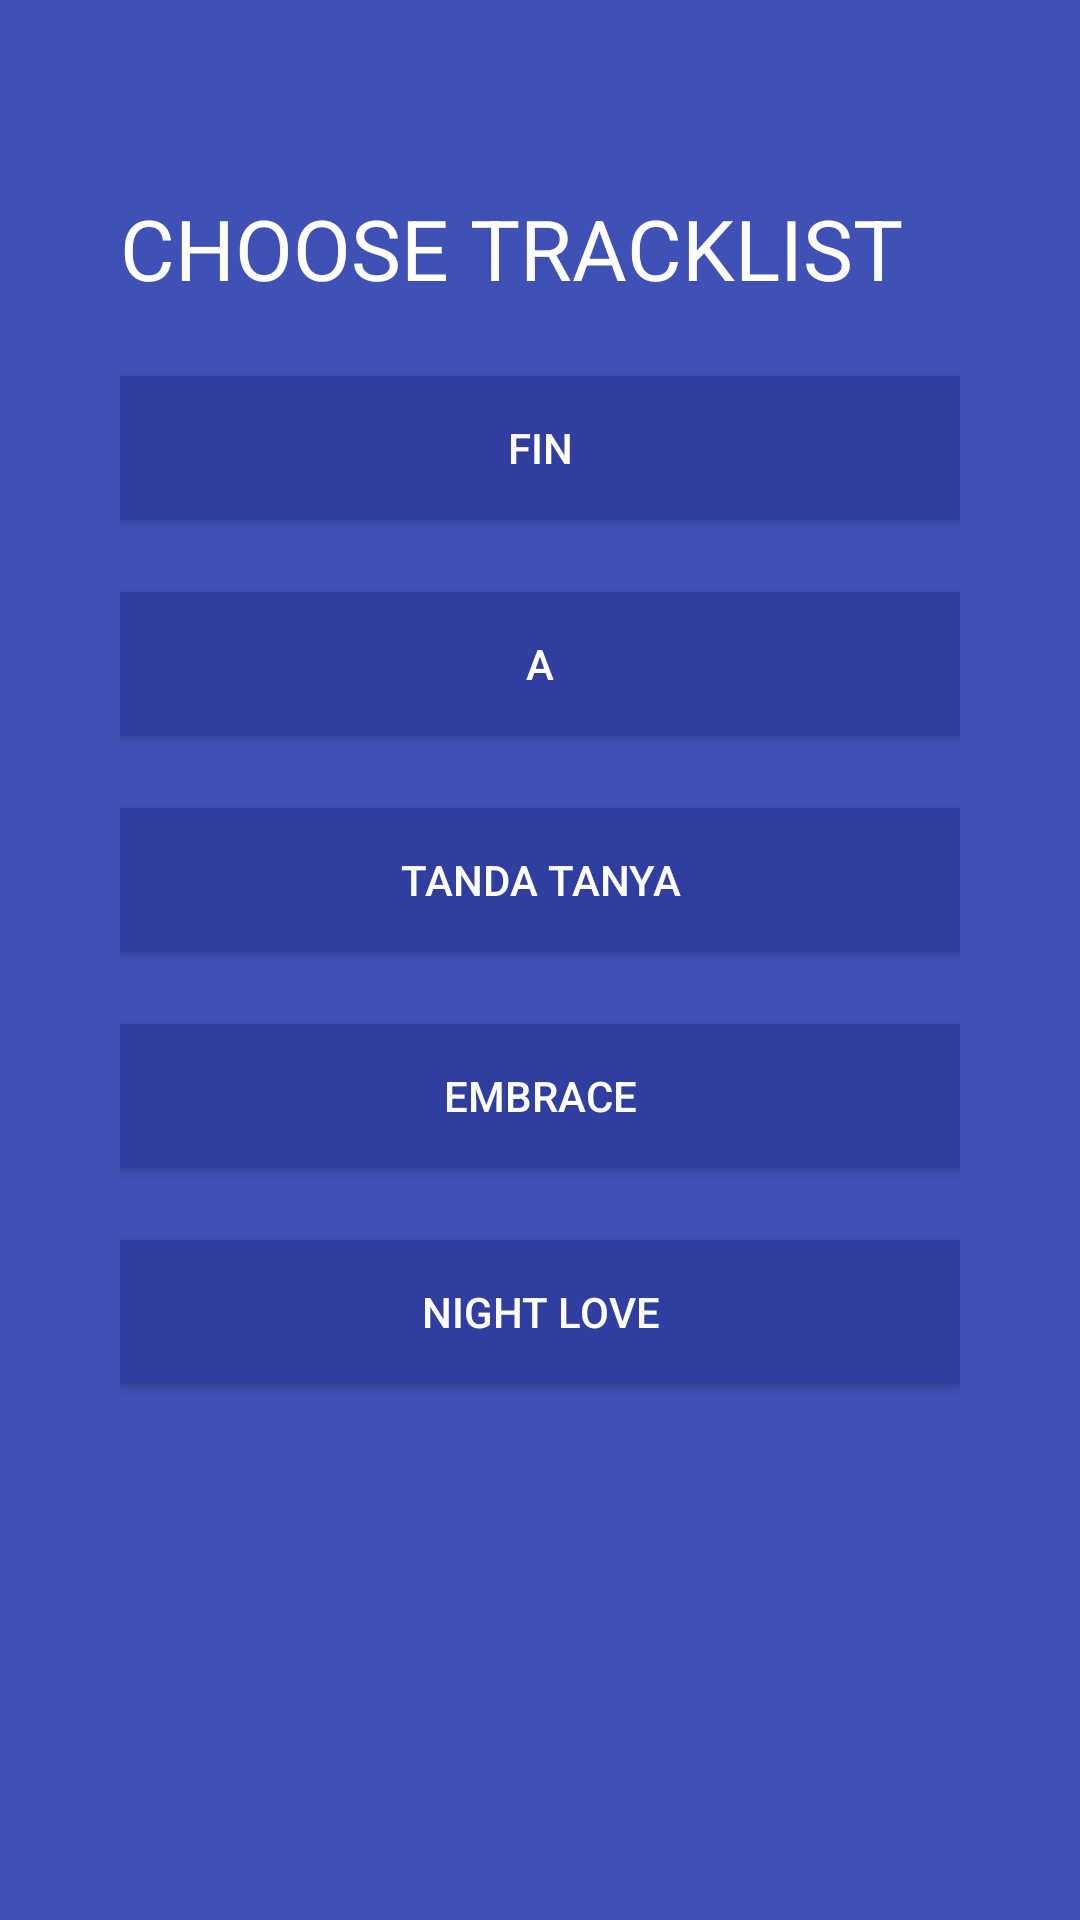

Write the Android layout XML for this screen, with the resource values it uses.
<!-- AndroidManifest.xml: activity theme Theme.AppCompat.Light.NoActionBar -->
<!-- res/layout/activity_songs.xml -->
<?xml version="1.0" encoding="utf-8"?>
<RelativeLayout xmlns:android="http://schemas.android.com/apk/res/android"
    xmlns:tools="http://schemas.android.com/tools"
    android:layout_width="match_parent"
    android:layout_height="match_parent"
    android:paddingBottom="@dimen/activity_vertical_margin"
    android:paddingLeft="@dimen/activity_horizontal_margin"
    android:paddingRight="@dimen/activity_horizontal_margin"
    android:paddingTop="@dimen/activity_vertical_margin"
    android:background="@color/colorPrimary"
    tools:context="me.fmy.galaxy_a7.SongsActivity">

    <LinearLayout
        android:orientation="vertical"
        android:layout_width="match_parent"
        android:layout_height="match_parent"
        android:paddingBottom="@dimen/general_outter_padbtm"
        android:layout_marginTop="@dimen/general_outter_margin"
        android:layout_marginBottom="@dimen/general_outter_margin"
        android:paddingLeft="@dimen/general_outter_padleft"
        android:paddingRight="@dimen/general_outter_padright">

        <TextView
            android:layout_width="wrap_content"
            android:layout_height="wrap_content"
            android:textAppearance="?android:attr/textAppearanceLarge"
            android:text="@string/song_activity_title"
            android:id="@+id/textView"
            android:textColor="@color/colorTextLight"
            android:textSize="@dimen/generalFontSizeH3"
            android:layout_centerInParent="true" />

        <Button
            android:layout_width="match_parent"
            android:layout_height="wrap_content"
            android:text="@string/song_a_title"
            android:id="@+id/btn_song_a"
            style="@style/SongsButton"
            android:layout_gravity="center_horizontal" />
        <Button
            android:layout_width="match_parent"
            android:layout_height="wrap_content"
            android:text="@string/song_b_title"
            android:id="@+id/btn_song_b"
            style="@style/SongsButton"
            android:layout_gravity="center_horizontal" />
        <Button
            android:layout_width="match_parent"
            android:layout_height="wrap_content"
            android:text="@string/song_c_title"
            android:id="@+id/btn_song_c"
            style="@style/SongsButton"
            android:layout_gravity="center_horizontal" />
        <Button
            android:layout_width="match_parent"
            android:layout_height="wrap_content"
            android:text="@string/song_d_title"
            android:id="@+id/btn_song_d"
            style="@style/SongsButton"
            android:layout_gravity="center_horizontal" />
        <Button
            android:layout_width="match_parent"
            android:layout_height="wrap_content"
            android:text="@string/song_e_title"
            android:id="@+id/btn_song_e"
            style="@style/SongsButton"
            android:layout_gravity="center_horizontal" />
    </LinearLayout>
</RelativeLayout>
<!-- resources referenced by this layout -->
<resources>
  <color name="colorPrimary">#3F51B5</color>
  <color name="colorTextLight">#FFFFFF</color>
  <dimen name="activity_horizontal_margin">16dp</dimen>
  <dimen name="activity_vertical_margin">16dp</dimen>
  <dimen name="generalFontSizeH3">28sp</dimen>
  <dimen name="general_outter_margin">48dp</dimen>
  <dimen name="general_outter_padbtm">24dp</dimen>
  <dimen name="general_outter_padleft">24dp</dimen>
  <dimen name="general_outter_padright">24dp</dimen>
  <string name="song_a_title">FIN</string>
  <string name="song_activity_title">CHOOSE TRACKLIST</string>
  <string name="song_b_title">A</string>
  <string name="song_c_title">Tanda Tanya</string>
  <string name="song_d_title">Embrace</string>
  <string name="song_e_title">Night Love</string>
  <style name="SongsButton" parent="GeneralButton">
          <item name="android:layout_marginTop">@dimen/general_outter_margin_top</item>
      </style>
  <style name="GeneralButton">
          <item name="android:background">@color/colorPrimaryDark</item>
          <item name="android:layout_marginTop">@dimen/general_outter_margin_top</item>
          <item name="android:textColor">@color/colorEditTextLight</item>
      </style>
  <dimen name="general_outter_margin_top">24dp</dimen>
  <color name="colorPrimaryDark">#303F9F</color>
  <color name="colorEditTextLight">#FFFFFF</color>
</resources>
